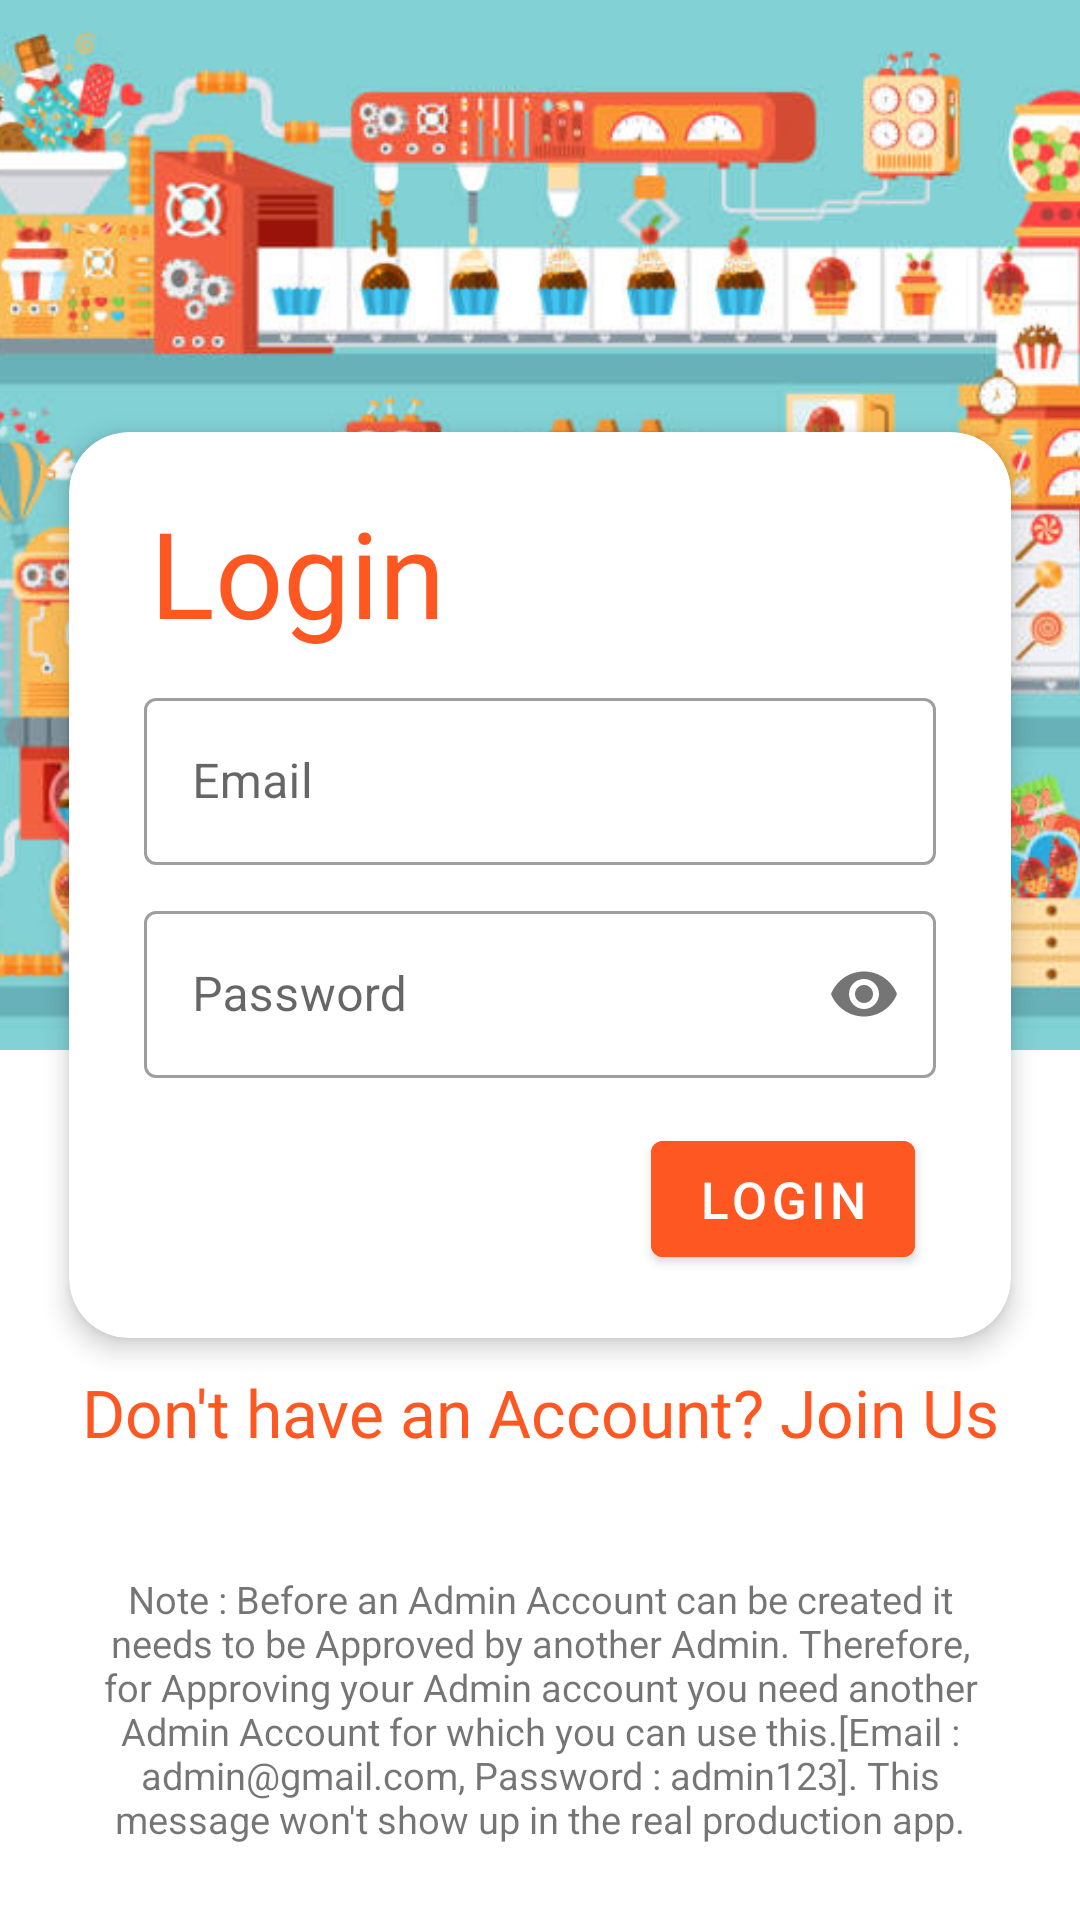

This screen was rendered from an Android layout file. Write that file and the resources it references.
<!-- AndroidManifest.xml: activity theme Theme.Simply -->
<!-- res/layout/activity_main.xml -->
<?xml version="1.0" encoding="utf-8"?>
<androidx.constraintlayout.widget.ConstraintLayout xmlns:android="http://schemas.android.com/apk/res/android"
    xmlns:app="http://schemas.android.com/apk/res-auto"
    xmlns:tools="http://schemas.android.com/tools"
    android:layout_width="match_parent"
    android:layout_height="match_parent"
    tools:context=".MainActivity">

    <ImageView
        android:id="@+id/imageView"
        android:layout_width="match_parent"
        android:layout_height="350dp"
        app:layout_constraintEnd_toEndOf="parent"
        app:layout_constraintStart_toStartOf="parent"
        app:layout_constraintTop_toTopOf="parent"
        android:scaleType="centerCrop"
        app:srcCompat="@drawable/factory" />

    <com.google.android.material.card.MaterialCardView
        android:id="@+id/materialCardView2"
        android:layout_width="match_parent"
        android:layout_height="wrap_content"
        android:layout_marginStart="23dp"
        android:layout_marginEnd="23dp"
        android:layout_marginBottom="50dp"
        app:cardCornerRadius="20dp"
        app:cardElevation="5dp"
        app:layout_constraintBottom_toBottomOf="parent"
        app:layout_constraintEnd_toEndOf="parent"
        app:layout_constraintHorizontal_bias="1.0"
        app:layout_constraintStart_toStartOf="parent"
        app:layout_constraintTop_toTopOf="parent">

        <LinearLayout
            android:layout_width="match_parent"
            android:layout_height="wrap_content"
            android:orientation="vertical">

            <TextView
                android:layout_width="wrap_content"
                android:layout_height="wrap_content"
                android:layout_marginLeft="27dp"
                android:layout_marginTop="20dp"
                android:fontFamily="@font/product_sans_regular"
                android:text="Login"
                android:textColor="#FF5722"
                android:textSize="40dp" />

            <com.google.android.material.textfield.TextInputLayout
                style="@style/Widget.MaterialComponents.TextInputLayout.OutlinedBox"
                android:layout_width="match_parent"
                android:layout_height="wrap_content"
                android:layout_marginStart="25dp"
                android:layout_marginTop="10dp"
                android:layout_marginEnd="25dp"
                android:hint="Email">

                <com.google.android.material.textfield.TextInputEditText
                    android:id="@+id/email_id2"
                    android:inputType="text"
                    android:layout_width="match_parent"
                    android:layout_height="wrap_content" />

            </com.google.android.material.textfield.TextInputLayout>

            <com.google.android.material.textfield.TextInputLayout
                style="@style/Widget.MaterialComponents.TextInputLayout.OutlinedBox"
                android:layout_width="match_parent"
                android:layout_height="wrap_content"
                android:layout_marginStart="25dp"
                android:layout_marginTop="10dp"
                android:layout_marginEnd="25dp"
                android:hint="Password"
                app:passwordToggleEnabled="true">

                <com.google.android.material.textfield.TextInputEditText
                    android:id="@+id/passwrd"
                    android:layout_width="match_parent"
                    android:layout_height="wrap_content"
                    android:inputType="textPassword" />

            </com.google.android.material.textfield.TextInputLayout>

            <RelativeLayout
                android:layout_width="match_parent"
                android:layout_height="wrap_content">

                <com.google.android.material.button.MaterialButton
                    android:id="@+id/login_button"
                    android:layout_width="wrap_content"
                    android:layout_height="wrap_content"
                    android:layout_alignParentEnd="true"
                    android:layout_marginTop="15dp"
                    android:layout_marginEnd="32dp"
                    android:backgroundTint="#FF5722"
                    android:layout_marginBottom="21dp"
                    android:padding="8dp"
                    android:paddingStart="13dp"
                    android:paddingEnd="13dp"
                    android:text="Login"
                    android:textColor="@color/white"
                    android:textSize="17dp" />

            </RelativeLayout>

        </LinearLayout>

    </com.google.android.material.card.MaterialCardView>

    <TextView
        android:id="@+id/register"
        android:layout_width="wrap_content"
        android:layout_height="wrap_content"
        android:fontFamily="@font/product_sans_regular"
        android:text="Don't have an Account? Join Us"
        android:layout_marginTop="5dp"
        android:textColor="#FF5722"
        android:padding="5dp"
        android:textSize="22dp"
        app:layout_constraintEnd_toEndOf="@+id/materialCardView2"
        app:layout_constraintStart_toStartOf="@+id/materialCardView2"
        app:layout_constraintTop_toBottomOf="@+id/materialCardView2" />

    <TextView
        android:layout_width="match_parent"
        android:layout_height="wrap_content"
        android:text="Note : Before an Admin Account can be created it needs to be Approved by another Admin. Therefore, for Approving your Admin account you need another Admin Account for which you can use this.[Email : admin@gmail.com, Password : admin123]. This message won't show up in the real production app."
        android:layout_marginStart="25dp"
        android:layout_marginEnd="25dp"
        android:gravity="center"
        android:textSize="12.5dp"
        android:layout_marginBottom="25dp"
        app:layout_constraintBottom_toBottomOf="parent"
        app:layout_constraintEnd_toEndOf="parent"
        app:layout_constraintStart_toStartOf="parent" />

</androidx.constraintlayout.widget.ConstraintLayout>
<!-- resources referenced by this layout -->
<resources>
  <color name="white">#FFFFFFFF</color>
  <!-- drawable factory: jpg bitmap (drawable, 66337 bytes) -->
  <style name="Theme.Simply" parent="Theme.MaterialComponents.DayNight.DarkActionBar">
          
          <item name="colorPrimary">#FF5722</item>
          <item name="colorPrimaryVariant">#FF5722</item>
          <item name="colorOnPrimary">#FF5722</item>
          
          <item name="colorSecondary">@color/teal_200</item>
          <item name="colorSecondaryVariant">@color/teal_200</item>
          <item name="colorOnSecondary">@color/black</item>
          
          <item name="android:statusBarColor" tools:targetApi="l">?attr/colorPrimaryVariant</item>
  
          
      </style>
  <color name="teal_200">#FF03DAC5</color>
  <color name="black">#FF000000</color>
</resources>
